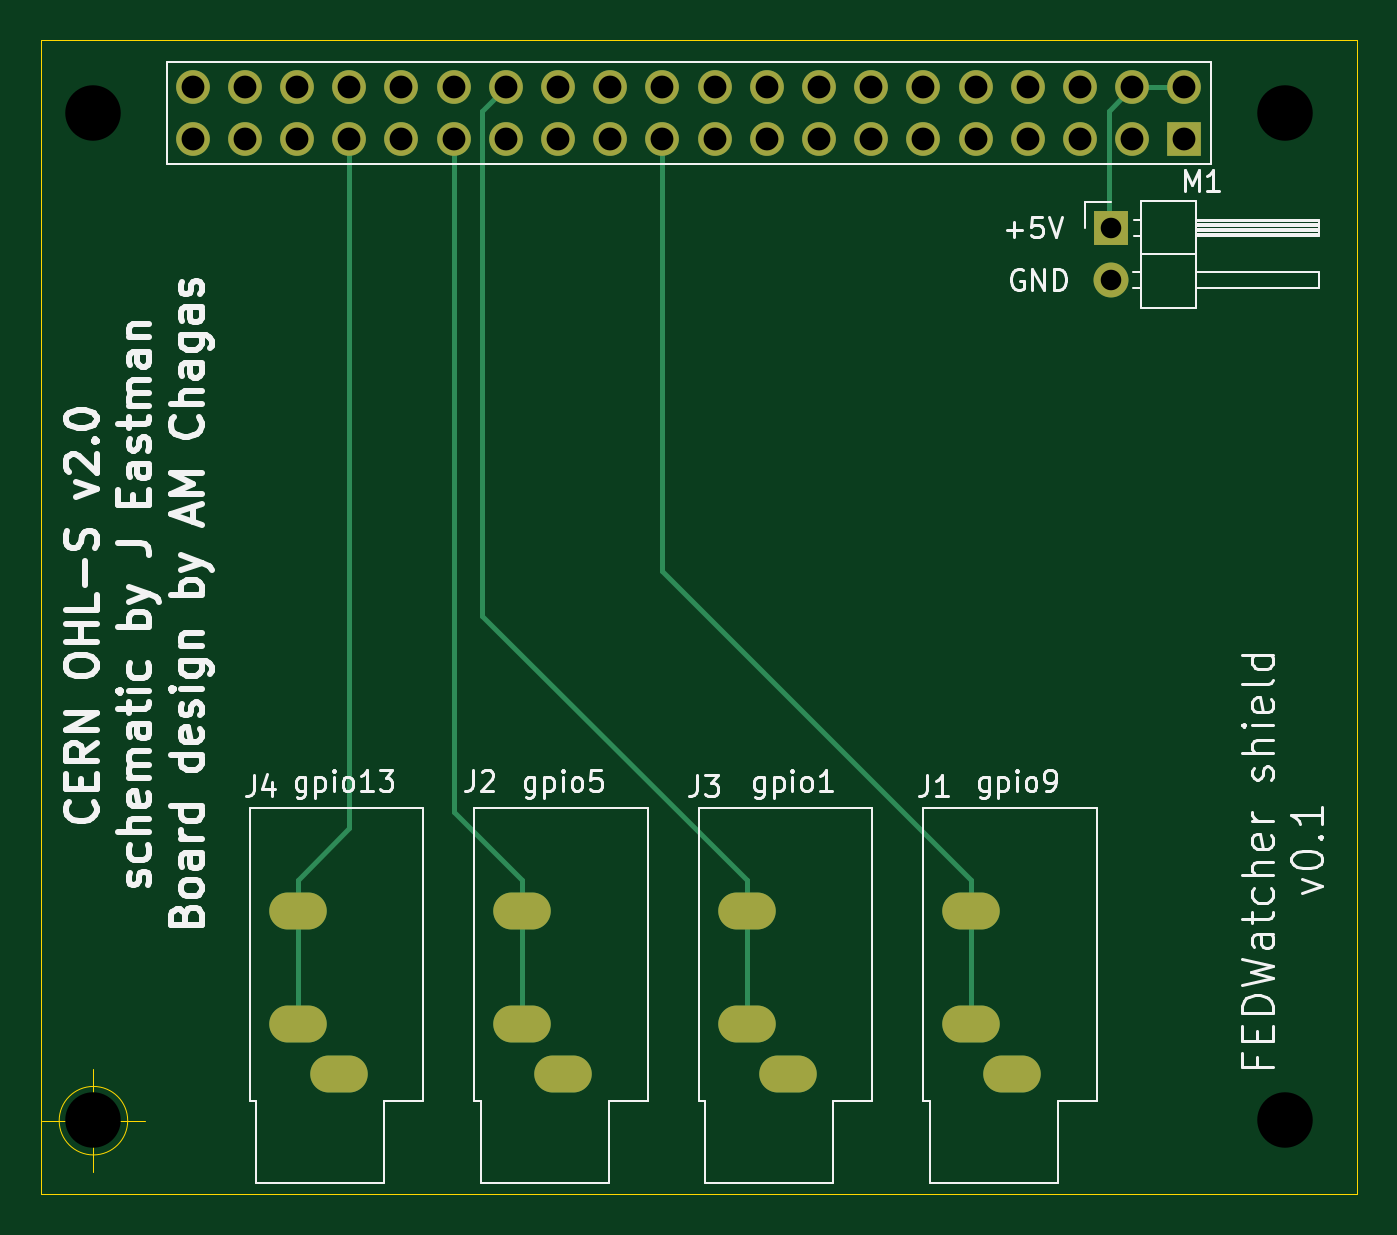
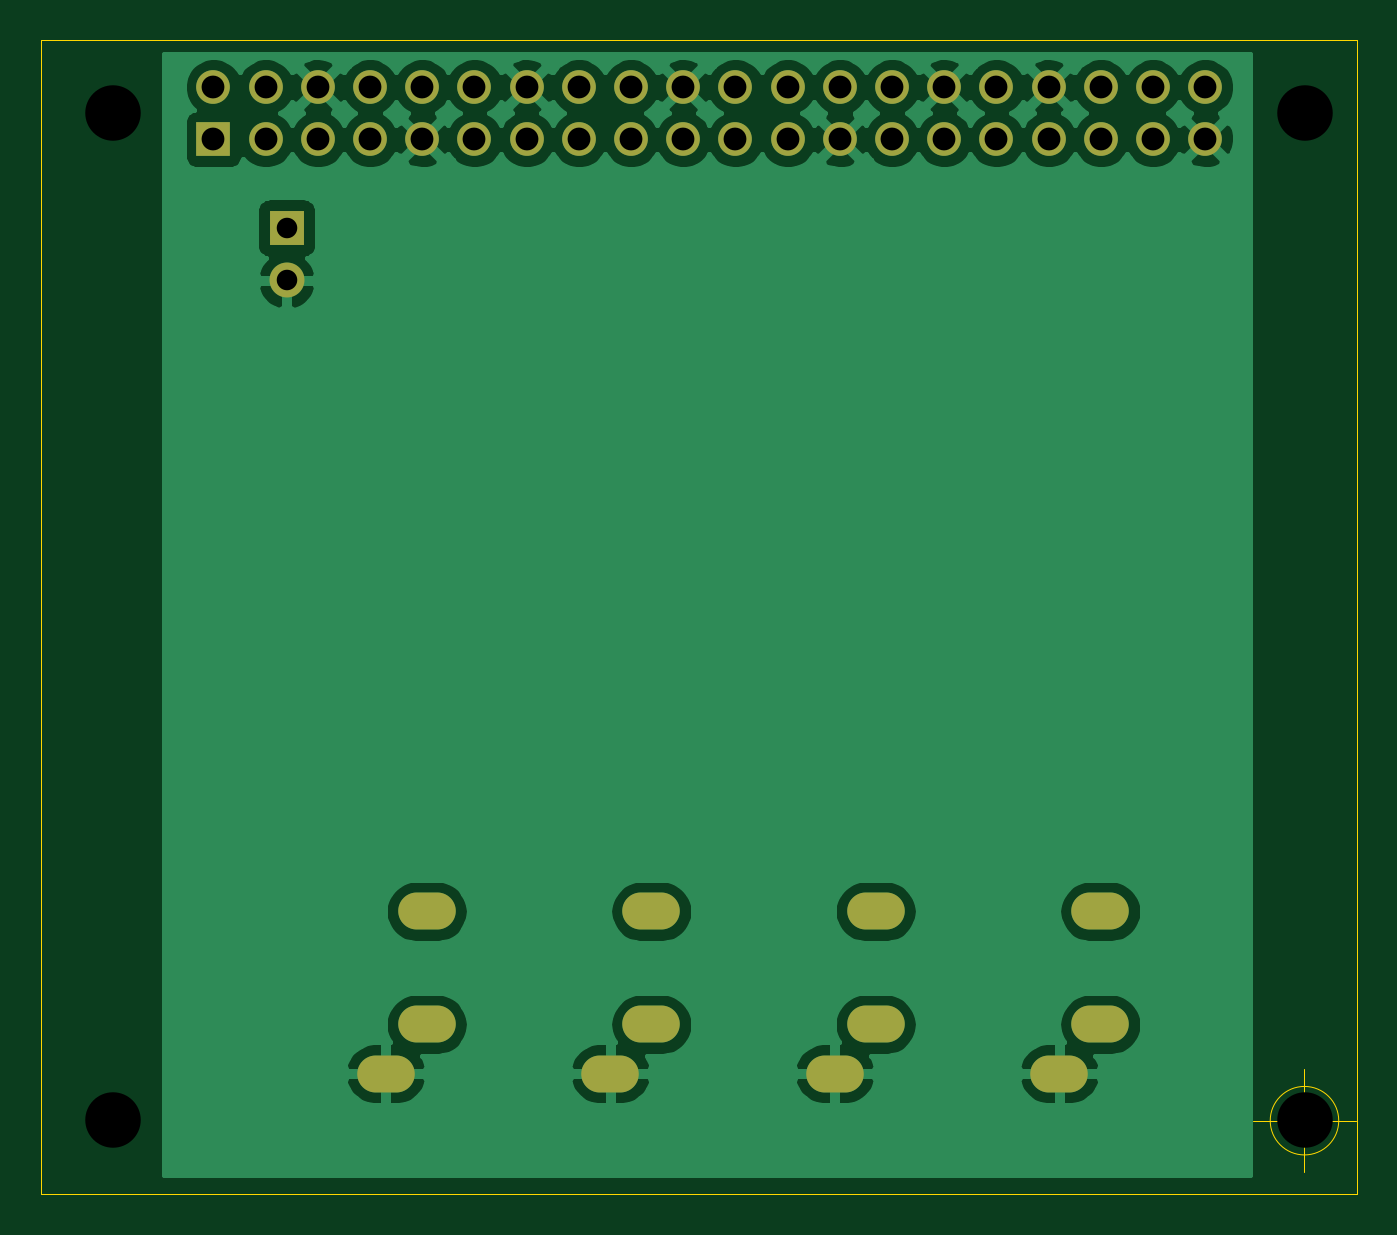
Circuit board: 11 layer files. Board 64.0 x 56.1 mm.
- bottom_copper: RPi_shield-B_Cu.gbr (67470 bytes)
- bottom_mask: RPi_shield-B_Mask.gbr (2080 bytes)
- paste: RPi_shield-B_Paste.gbr (511 bytes)
- bottom_silk: RPi_shield-B_SilkS.gbr (512 bytes)
- outline: RPi_shield-Edge_Cuts.gbr (955 bytes)
- top_copper: RPi_shield-F_Cu.gbr (5078 bytes)
- top_mask: RPi_shield-F_Mask.gbr (2080 bytes)
- paste: RPi_shield-F_Paste.gbr (511 bytes)
- top_silk: RPi_shield-F_SilkS.gbr (34630 bytes)
- drill: RPi_shield-NPTH.drl (408 bytes)
- drill: RPi_shield-PTH.drl (1624 bytes)

=== bottom_copper: RPi_shield-B_Cu.gbr (67470 bytes, source omitted) ===
=== bottom_mask: RPi_shield-B_Mask.gbr ===
%TF.GenerationSoftware,KiCad,Pcbnew,5.1.10-88a1d61d58~90~ubuntu20.04.1*%
%TF.CreationDate,2021-12-20T21:33:27+00:00*%
%TF.ProjectId,RPi_shield,5250695f-7368-4696-956c-642e6b696361,rev?*%
%TF.SameCoordinates,Original*%
%TF.FileFunction,Soldermask,Bot*%
%TF.FilePolarity,Negative*%
%FSLAX46Y46*%
G04 Gerber Fmt 4.6, Leading zero omitted, Abs format (unit mm)*
G04 Created by KiCad (PCBNEW 5.1.10-88a1d61d58~90~ubuntu20.04.1) date 2021-12-20 21:33:27*
%MOMM*%
%LPD*%
G01*
G04 APERTURE LIST*
%ADD10O,2.800000X1.800000*%
%ADD11R,1.640000X1.640000*%
%ADD12C,1.640000*%
%ADD13R,1.700000X1.700000*%
%ADD14O,1.700000X1.700000*%
G04 APERTURE END LIST*
D10*
%TO.C,J1*%
X97822000Y-74904000D03*
X97822000Y-80404000D03*
X99822000Y-82804000D03*
%TD*%
%TO.C,J2*%
X77978000Y-82804000D03*
X75978000Y-80404000D03*
X75978000Y-74904000D03*
%TD*%
%TO.C,J3*%
X86900000Y-74904000D03*
X86900000Y-80404000D03*
X88900000Y-82804000D03*
%TD*%
%TO.C,J4*%
X67056000Y-82804000D03*
X65056000Y-80404000D03*
X65056000Y-74904000D03*
%TD*%
D11*
%TO.C,J5*%
X108204000Y-37338000D03*
D12*
X108204000Y-34798000D03*
X105664000Y-37338000D03*
X105664000Y-34798000D03*
X103124000Y-37338000D03*
X103124000Y-34798000D03*
X100584000Y-37338000D03*
X100584000Y-34798000D03*
X98044000Y-37338000D03*
X98044000Y-34798000D03*
X95504000Y-37338000D03*
X95504000Y-34798000D03*
X92964000Y-37338000D03*
X92964000Y-34798000D03*
X90424000Y-37338000D03*
X90424000Y-34798000D03*
X87884000Y-37338000D03*
X87884000Y-34798000D03*
X85344000Y-37338000D03*
X85344000Y-34798000D03*
X82804000Y-37338000D03*
X82804000Y-34798000D03*
X80264000Y-37338000D03*
X80264000Y-34798000D03*
X77724000Y-37338000D03*
X77724000Y-34798000D03*
X75184000Y-37338000D03*
X75184000Y-34798000D03*
X72644000Y-37338000D03*
X72644000Y-34798000D03*
X70104000Y-37338000D03*
X70104000Y-34798000D03*
X67564000Y-37338000D03*
X67564000Y-34798000D03*
X65024000Y-37338000D03*
X65024000Y-34798000D03*
X62484000Y-37338000D03*
X62484000Y-34798000D03*
X59944000Y-37338000D03*
X59944000Y-34798000D03*
%TD*%
D13*
%TO.C,M1*%
X104648000Y-41656000D03*
D14*
X104648000Y-44196000D03*
%TD*%
M02*

=== paste: RPi_shield-B_Paste.gbr ===
%TF.GenerationSoftware,KiCad,Pcbnew,5.1.10-88a1d61d58~90~ubuntu20.04.1*%
%TF.CreationDate,2021-12-20T21:33:27+00:00*%
%TF.ProjectId,RPi_shield,5250695f-7368-4696-956c-642e6b696361,rev?*%
%TF.SameCoordinates,Original*%
%TF.FileFunction,Paste,Bot*%
%TF.FilePolarity,Positive*%
%FSLAX46Y46*%
G04 Gerber Fmt 4.6, Leading zero omitted, Abs format (unit mm)*
G04 Created by KiCad (PCBNEW 5.1.10-88a1d61d58~90~ubuntu20.04.1) date 2021-12-20 21:33:27*
%MOMM*%
%LPD*%
G01*
G04 APERTURE LIST*
G04 APERTURE END LIST*
M02*

=== bottom_silk: RPi_shield-B_SilkS.gbr ===
%TF.GenerationSoftware,KiCad,Pcbnew,5.1.10-88a1d61d58~90~ubuntu20.04.1*%
%TF.CreationDate,2021-12-20T21:33:27+00:00*%
%TF.ProjectId,RPi_shield,5250695f-7368-4696-956c-642e6b696361,rev?*%
%TF.SameCoordinates,Original*%
%TF.FileFunction,Legend,Bot*%
%TF.FilePolarity,Positive*%
%FSLAX46Y46*%
G04 Gerber Fmt 4.6, Leading zero omitted, Abs format (unit mm)*
G04 Created by KiCad (PCBNEW 5.1.10-88a1d61d58~90~ubuntu20.04.1) date 2021-12-20 21:33:27*
%MOMM*%
%LPD*%
G01*
G04 APERTURE LIST*
G04 APERTURE END LIST*
M02*

=== outline: RPi_shield-Edge_Cuts.gbr ===
%TF.GenerationSoftware,KiCad,Pcbnew,5.1.10-88a1d61d58~90~ubuntu20.04.1*%
%TF.CreationDate,2021-12-20T21:33:27+00:00*%
%TF.ProjectId,RPi_shield,5250695f-7368-4696-956c-642e6b696361,rev?*%
%TF.SameCoordinates,Original*%
%TF.FileFunction,Profile,NP*%
%FSLAX46Y46*%
G04 Gerber Fmt 4.6, Leading zero omitted, Abs format (unit mm)*
G04 Created by KiCad (PCBNEW 5.1.10-88a1d61d58~90~ubuntu20.04.1) date 2021-12-20 21:33:27*
%MOMM*%
%LPD*%
G01*
G04 APERTURE LIST*
%TA.AperFunction,Profile*%
%ADD10C,0.050000*%
%TD*%
G04 APERTURE END LIST*
D10*
X52578000Y-88646000D02*
X52832000Y-88646000D01*
X52578000Y-88646000D02*
X52578000Y-32512000D01*
X116586000Y-88646000D02*
X52832000Y-88646000D01*
X116586000Y-32512000D02*
X116586000Y-88646000D01*
X52578000Y-32512000D02*
X116586000Y-32512000D01*
X56784666Y-85090000D02*
G75*
G03*
X56784666Y-85090000I-1666666J0D01*
G01*
X52618000Y-85090000D02*
X57618000Y-85090000D01*
X55118000Y-82590000D02*
X55118000Y-87590000D01*
M02*

=== top_copper: RPi_shield-F_Cu.gbr ===
%TF.GenerationSoftware,KiCad,Pcbnew,5.1.10-88a1d61d58~90~ubuntu20.04.1*%
%TF.CreationDate,2021-12-20T21:33:27+00:00*%
%TF.ProjectId,RPi_shield,5250695f-7368-4696-956c-642e6b696361,rev?*%
%TF.SameCoordinates,Original*%
%TF.FileFunction,Copper,L1,Top*%
%TF.FilePolarity,Positive*%
%FSLAX46Y46*%
G04 Gerber Fmt 4.6, Leading zero omitted, Abs format (unit mm)*
G04 Created by KiCad (PCBNEW 5.1.10-88a1d61d58~90~ubuntu20.04.1) date 2021-12-20 21:33:27*
%MOMM*%
%LPD*%
G01*
G04 APERTURE LIST*
%TA.AperFunction,ComponentPad*%
%ADD10O,2.800000X1.800000*%
%TD*%
%TA.AperFunction,ComponentPad*%
%ADD11R,1.640000X1.640000*%
%TD*%
%TA.AperFunction,ComponentPad*%
%ADD12C,1.640000*%
%TD*%
%TA.AperFunction,ComponentPad*%
%ADD13R,1.700000X1.700000*%
%TD*%
%TA.AperFunction,ComponentPad*%
%ADD14O,1.700000X1.700000*%
%TD*%
%TA.AperFunction,Conductor*%
%ADD15C,0.250000*%
%TD*%
G04 APERTURE END LIST*
D10*
%TO.P,J1,R*%
%TO.N,jack3*%
X97822000Y-74904000D03*
%TO.P,J1,T*%
X97822000Y-80404000D03*
%TO.P,J1,S*%
%TO.N,GND*%
X99822000Y-82804000D03*
%TD*%
%TO.P,J2,S*%
%TO.N,GND*%
X77978000Y-82804000D03*
%TO.P,J2,T*%
%TO.N,jack2*%
X75978000Y-80404000D03*
%TO.P,J2,R*%
X75978000Y-74904000D03*
%TD*%
%TO.P,J3,R*%
%TO.N,jack1*%
X86900000Y-74904000D03*
%TO.P,J3,T*%
X86900000Y-80404000D03*
%TO.P,J3,S*%
%TO.N,GND*%
X88900000Y-82804000D03*
%TD*%
%TO.P,J4,S*%
%TO.N,GND*%
X67056000Y-82804000D03*
%TO.P,J4,T*%
%TO.N,jack4*%
X65056000Y-80404000D03*
%TO.P,J4,R*%
X65056000Y-74904000D03*
%TD*%
D11*
%TO.P,J5,1*%
%TO.N,Net-(J5-Pad1)*%
X108204000Y-37338000D03*
D12*
%TO.P,J5,2*%
%TO.N,+5V*%
X108204000Y-34798000D03*
%TO.P,J5,3*%
%TO.N,Net-(J5-Pad3)*%
X105664000Y-37338000D03*
%TO.P,J5,4*%
%TO.N,+5V*%
X105664000Y-34798000D03*
%TO.P,J5,5*%
%TO.N,Net-(J5-Pad5)*%
X103124000Y-37338000D03*
%TO.P,J5,6*%
%TO.N,GND*%
X103124000Y-34798000D03*
%TO.P,J5,7*%
%TO.N,Net-(J5-Pad7)*%
X100584000Y-37338000D03*
%TO.P,J5,8*%
%TO.N,Net-(J5-Pad8)*%
X100584000Y-34798000D03*
%TO.P,J5,9*%
%TO.N,GND*%
X98044000Y-37338000D03*
%TO.P,J5,10*%
%TO.N,Net-(J5-Pad10)*%
X98044000Y-34798000D03*
%TO.P,J5,11*%
%TO.N,Net-(J5-Pad11)*%
X95504000Y-37338000D03*
%TO.P,J5,12*%
%TO.N,Net-(J5-Pad12)*%
X95504000Y-34798000D03*
%TO.P,J5,13*%
%TO.N,Net-(J5-Pad13)*%
X92964000Y-37338000D03*
%TO.P,J5,14*%
%TO.N,GND*%
X92964000Y-34798000D03*
%TO.P,J5,15*%
%TO.N,Net-(J5-Pad15)*%
X90424000Y-37338000D03*
%TO.P,J5,16*%
%TO.N,Net-(J5-Pad16)*%
X90424000Y-34798000D03*
%TO.P,J5,17*%
%TO.N,Net-(J5-Pad17)*%
X87884000Y-37338000D03*
%TO.P,J5,18*%
%TO.N,Net-(J5-Pad18)*%
X87884000Y-34798000D03*
%TO.P,J5,19*%
%TO.N,Net-(J5-Pad19)*%
X85344000Y-37338000D03*
%TO.P,J5,20*%
%TO.N,GND*%
X85344000Y-34798000D03*
%TO.P,J5,21*%
%TO.N,jack3*%
X82804000Y-37338000D03*
%TO.P,J5,22*%
%TO.N,Net-(J5-Pad22)*%
X82804000Y-34798000D03*
%TO.P,J5,23*%
%TO.N,Net-(J5-Pad23)*%
X80264000Y-37338000D03*
%TO.P,J5,24*%
%TO.N,Net-(J5-Pad24)*%
X80264000Y-34798000D03*
%TO.P,J5,25*%
%TO.N,GND*%
X77724000Y-37338000D03*
%TO.P,J5,26*%
%TO.N,Net-(J5-Pad26)*%
X77724000Y-34798000D03*
%TO.P,J5,27*%
%TO.N,Net-(J5-Pad27)*%
X75184000Y-37338000D03*
%TO.P,J5,28*%
%TO.N,jack1*%
X75184000Y-34798000D03*
%TO.P,J5,29*%
%TO.N,jack2*%
X72644000Y-37338000D03*
%TO.P,J5,30*%
%TO.N,GND*%
X72644000Y-34798000D03*
%TO.P,J5,31*%
%TO.N,Net-(J5-Pad31)*%
X70104000Y-37338000D03*
%TO.P,J5,32*%
%TO.N,Net-(J5-Pad32)*%
X70104000Y-34798000D03*
%TO.P,J5,33*%
%TO.N,jack4*%
X67564000Y-37338000D03*
%TO.P,J5,34*%
%TO.N,GND*%
X67564000Y-34798000D03*
%TO.P,J5,35*%
%TO.N,Net-(J5-Pad35)*%
X65024000Y-37338000D03*
%TO.P,J5,36*%
%TO.N,Net-(J5-Pad36)*%
X65024000Y-34798000D03*
%TO.P,J5,37*%
%TO.N,Net-(J5-Pad37)*%
X62484000Y-37338000D03*
%TO.P,J5,38*%
%TO.N,Net-(J5-Pad38)*%
X62484000Y-34798000D03*
%TO.P,J5,39*%
%TO.N,GND*%
X59944000Y-37338000D03*
%TO.P,J5,40*%
%TO.N,Net-(J5-Pad40)*%
X59944000Y-34798000D03*
%TD*%
D13*
%TO.P,M1,1*%
%TO.N,+5V*%
X104648000Y-41656000D03*
D14*
%TO.P,M1,2*%
%TO.N,GND*%
X104648000Y-44196000D03*
%TD*%
D15*
%TO.N,jack3*%
X82804000Y-58362000D02*
X97822000Y-73380000D01*
X82804000Y-37338000D02*
X82804000Y-58362000D01*
X97822000Y-78880000D02*
X97822000Y-80404000D01*
X97822000Y-74904000D02*
X97822000Y-73692000D01*
X97822000Y-73692000D02*
X97822000Y-78880000D01*
X97822000Y-73380000D02*
X97822000Y-73692000D01*
%TO.N,jack2*%
X72644000Y-70046000D02*
X75978000Y-73380000D01*
X72644000Y-37338000D02*
X72644000Y-70046000D01*
X75978000Y-78880000D02*
X75978000Y-73380000D01*
X75978000Y-78880000D02*
X75978000Y-80404000D01*
%TO.N,jack1*%
X74038999Y-60518999D02*
X86900000Y-73380000D01*
X74038999Y-35943001D02*
X74038999Y-60518999D01*
X75184000Y-34798000D02*
X74038999Y-35943001D01*
X86900000Y-73380000D02*
X86900000Y-78880000D01*
X86900000Y-78880000D02*
X86900000Y-80404000D01*
%TO.N,jack4*%
X67564000Y-70872000D02*
X65056000Y-73380000D01*
X67564000Y-37338000D02*
X67564000Y-70872000D01*
X65056000Y-73380000D02*
X65056000Y-78880000D01*
X65056000Y-78880000D02*
X65056000Y-80404000D01*
%TO.N,+5V*%
X105664000Y-34798000D02*
X108204000Y-34798000D01*
X104518999Y-41526999D02*
X104648000Y-41656000D01*
X104518999Y-35943001D02*
X104518999Y-41526999D01*
X105664000Y-34798000D02*
X104518999Y-35943001D01*
%TD*%
M02*

=== top_mask: RPi_shield-F_Mask.gbr ===
%TF.GenerationSoftware,KiCad,Pcbnew,5.1.10-88a1d61d58~90~ubuntu20.04.1*%
%TF.CreationDate,2021-12-20T21:33:27+00:00*%
%TF.ProjectId,RPi_shield,5250695f-7368-4696-956c-642e6b696361,rev?*%
%TF.SameCoordinates,Original*%
%TF.FileFunction,Soldermask,Top*%
%TF.FilePolarity,Negative*%
%FSLAX46Y46*%
G04 Gerber Fmt 4.6, Leading zero omitted, Abs format (unit mm)*
G04 Created by KiCad (PCBNEW 5.1.10-88a1d61d58~90~ubuntu20.04.1) date 2021-12-20 21:33:27*
%MOMM*%
%LPD*%
G01*
G04 APERTURE LIST*
%ADD10O,2.800000X1.800000*%
%ADD11R,1.640000X1.640000*%
%ADD12C,1.640000*%
%ADD13R,1.700000X1.700000*%
%ADD14O,1.700000X1.700000*%
G04 APERTURE END LIST*
D10*
%TO.C,J1*%
X97822000Y-74904000D03*
X97822000Y-80404000D03*
X99822000Y-82804000D03*
%TD*%
%TO.C,J2*%
X77978000Y-82804000D03*
X75978000Y-80404000D03*
X75978000Y-74904000D03*
%TD*%
%TO.C,J3*%
X86900000Y-74904000D03*
X86900000Y-80404000D03*
X88900000Y-82804000D03*
%TD*%
%TO.C,J4*%
X67056000Y-82804000D03*
X65056000Y-80404000D03*
X65056000Y-74904000D03*
%TD*%
D11*
%TO.C,J5*%
X108204000Y-37338000D03*
D12*
X108204000Y-34798000D03*
X105664000Y-37338000D03*
X105664000Y-34798000D03*
X103124000Y-37338000D03*
X103124000Y-34798000D03*
X100584000Y-37338000D03*
X100584000Y-34798000D03*
X98044000Y-37338000D03*
X98044000Y-34798000D03*
X95504000Y-37338000D03*
X95504000Y-34798000D03*
X92964000Y-37338000D03*
X92964000Y-34798000D03*
X90424000Y-37338000D03*
X90424000Y-34798000D03*
X87884000Y-37338000D03*
X87884000Y-34798000D03*
X85344000Y-37338000D03*
X85344000Y-34798000D03*
X82804000Y-37338000D03*
X82804000Y-34798000D03*
X80264000Y-37338000D03*
X80264000Y-34798000D03*
X77724000Y-37338000D03*
X77724000Y-34798000D03*
X75184000Y-37338000D03*
X75184000Y-34798000D03*
X72644000Y-37338000D03*
X72644000Y-34798000D03*
X70104000Y-37338000D03*
X70104000Y-34798000D03*
X67564000Y-37338000D03*
X67564000Y-34798000D03*
X65024000Y-37338000D03*
X65024000Y-34798000D03*
X62484000Y-37338000D03*
X62484000Y-34798000D03*
X59944000Y-37338000D03*
X59944000Y-34798000D03*
%TD*%
D13*
%TO.C,M1*%
X104648000Y-41656000D03*
D14*
X104648000Y-44196000D03*
%TD*%
M02*

=== paste: RPi_shield-F_Paste.gbr ===
%TF.GenerationSoftware,KiCad,Pcbnew,5.1.10-88a1d61d58~90~ubuntu20.04.1*%
%TF.CreationDate,2021-12-20T21:33:27+00:00*%
%TF.ProjectId,RPi_shield,5250695f-7368-4696-956c-642e6b696361,rev?*%
%TF.SameCoordinates,Original*%
%TF.FileFunction,Paste,Top*%
%TF.FilePolarity,Positive*%
%FSLAX46Y46*%
G04 Gerber Fmt 4.6, Leading zero omitted, Abs format (unit mm)*
G04 Created by KiCad (PCBNEW 5.1.10-88a1d61d58~90~ubuntu20.04.1) date 2021-12-20 21:33:27*
%MOMM*%
%LPD*%
G01*
G04 APERTURE LIST*
G04 APERTURE END LIST*
M02*

=== top_silk: RPi_shield-F_SilkS.gbr (34630 bytes, source omitted) ===
=== drill: RPi_shield-NPTH.drl ===
M48
; DRILL file {KiCad 5.1.10-88a1d61d58~90~ubuntu20.04.1} date Mon Dec 20 21:33:19 2021
; FORMAT={-:-/ absolute / metric / decimal}
; #@! TF.CreationDate,2021-12-20T21:33:19+00:00
; #@! TF.GenerationSoftware,Kicad,Pcbnew,5.1.10-88a1d61d58~90~ubuntu20.04.1
; #@! TF.FileFunction,NonPlated,1,2,NPTH
FMAT,2
METRIC
T1C2.700
%
G90
G05
T1
X55.074Y-36.068
X55.074Y-85.068
X113.074Y-36.068
X113.074Y-85.068
T0
M30

=== drill: RPi_shield-PTH.drl ===
M48
; DRILL file {KiCad 5.1.10-88a1d61d58~90~ubuntu20.04.1} date Mon Dec 20 21:33:19 2021
; FORMAT={-:-/ absolute / metric / decimal}
; #@! TF.CreationDate,2021-12-20T21:33:19+00:00
; #@! TF.GenerationSoftware,Kicad,Pcbnew,5.1.10-88a1d61d58~90~ubuntu20.04.1
; #@! TF.FileFunction,Plated,1,2,PTH
FMAT,2
METRIC
T1C1.000
T2C1.110
%
G90
G05
T1
X104.648Y-41.656
X104.648Y-44.196
T2
X59.944Y-34.798
X59.944Y-37.338
X62.484Y-34.798
X62.484Y-37.338
X65.024Y-34.798
X65.024Y-37.338
X67.564Y-34.798
X67.564Y-37.338
X70.104Y-34.798
X70.104Y-37.338
X72.644Y-34.798
X72.644Y-37.338
X75.184Y-34.798
X75.184Y-37.338
X77.724Y-34.798
X77.724Y-37.338
X80.264Y-34.798
X80.264Y-37.338
X82.804Y-34.798
X82.804Y-37.338
X85.344Y-34.798
X85.344Y-37.338
X87.884Y-34.798
X87.884Y-37.338
X90.424Y-34.798
X90.424Y-37.338
X92.964Y-34.798
X92.964Y-37.338
X95.504Y-34.798
X95.504Y-37.338
X98.044Y-34.798
X98.044Y-37.338
X100.584Y-34.798
X100.584Y-37.338
X103.124Y-34.798
X103.124Y-37.338
X105.664Y-34.798
X105.664Y-37.338
X108.204Y-34.798
X108.204Y-37.338
T1
G00X65.556Y-74.904
M15
G01X64.556Y-74.904
M16
G05
G00X65.556Y-80.404
M15
G01X64.556Y-80.404
M16
G05
G00X67.556Y-82.804
M15
G01X66.556Y-82.804
M16
G05
G00X76.478Y-74.904
M15
G01X75.478Y-74.904
M16
G05
G00X76.478Y-80.404
M15
G01X75.478Y-80.404
M16
G05
G00X78.478Y-82.804
M15
G01X77.478Y-82.804
M16
G05
G00X87.4Y-74.904
M15
G01X86.4Y-74.904
M16
G05
G00X87.4Y-80.404
M15
G01X86.4Y-80.404
M16
G05
G00X89.4Y-82.804
M15
G01X88.4Y-82.804
M16
G05
G00X98.322Y-74.904
M15
G01X97.322Y-74.904
M16
G05
G00X98.322Y-80.404
M15
G01X97.322Y-80.404
M16
G05
G00X100.322Y-82.804
M15
G01X99.322Y-82.804
M16
G05
T0
M30
